The GitHub repository GauriAyalane18/Gesture-Based-Shopping-Application contains a labelled image folder "GESTURE DATASET" with 5 categories: back, buy, more, next, previous. Examples follow, each with its label.

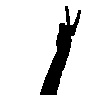
Label: previous

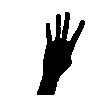
Label: back

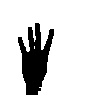
Label: back

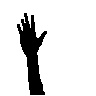
Label: buy

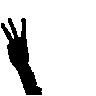
Label: more

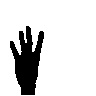
Label: back
